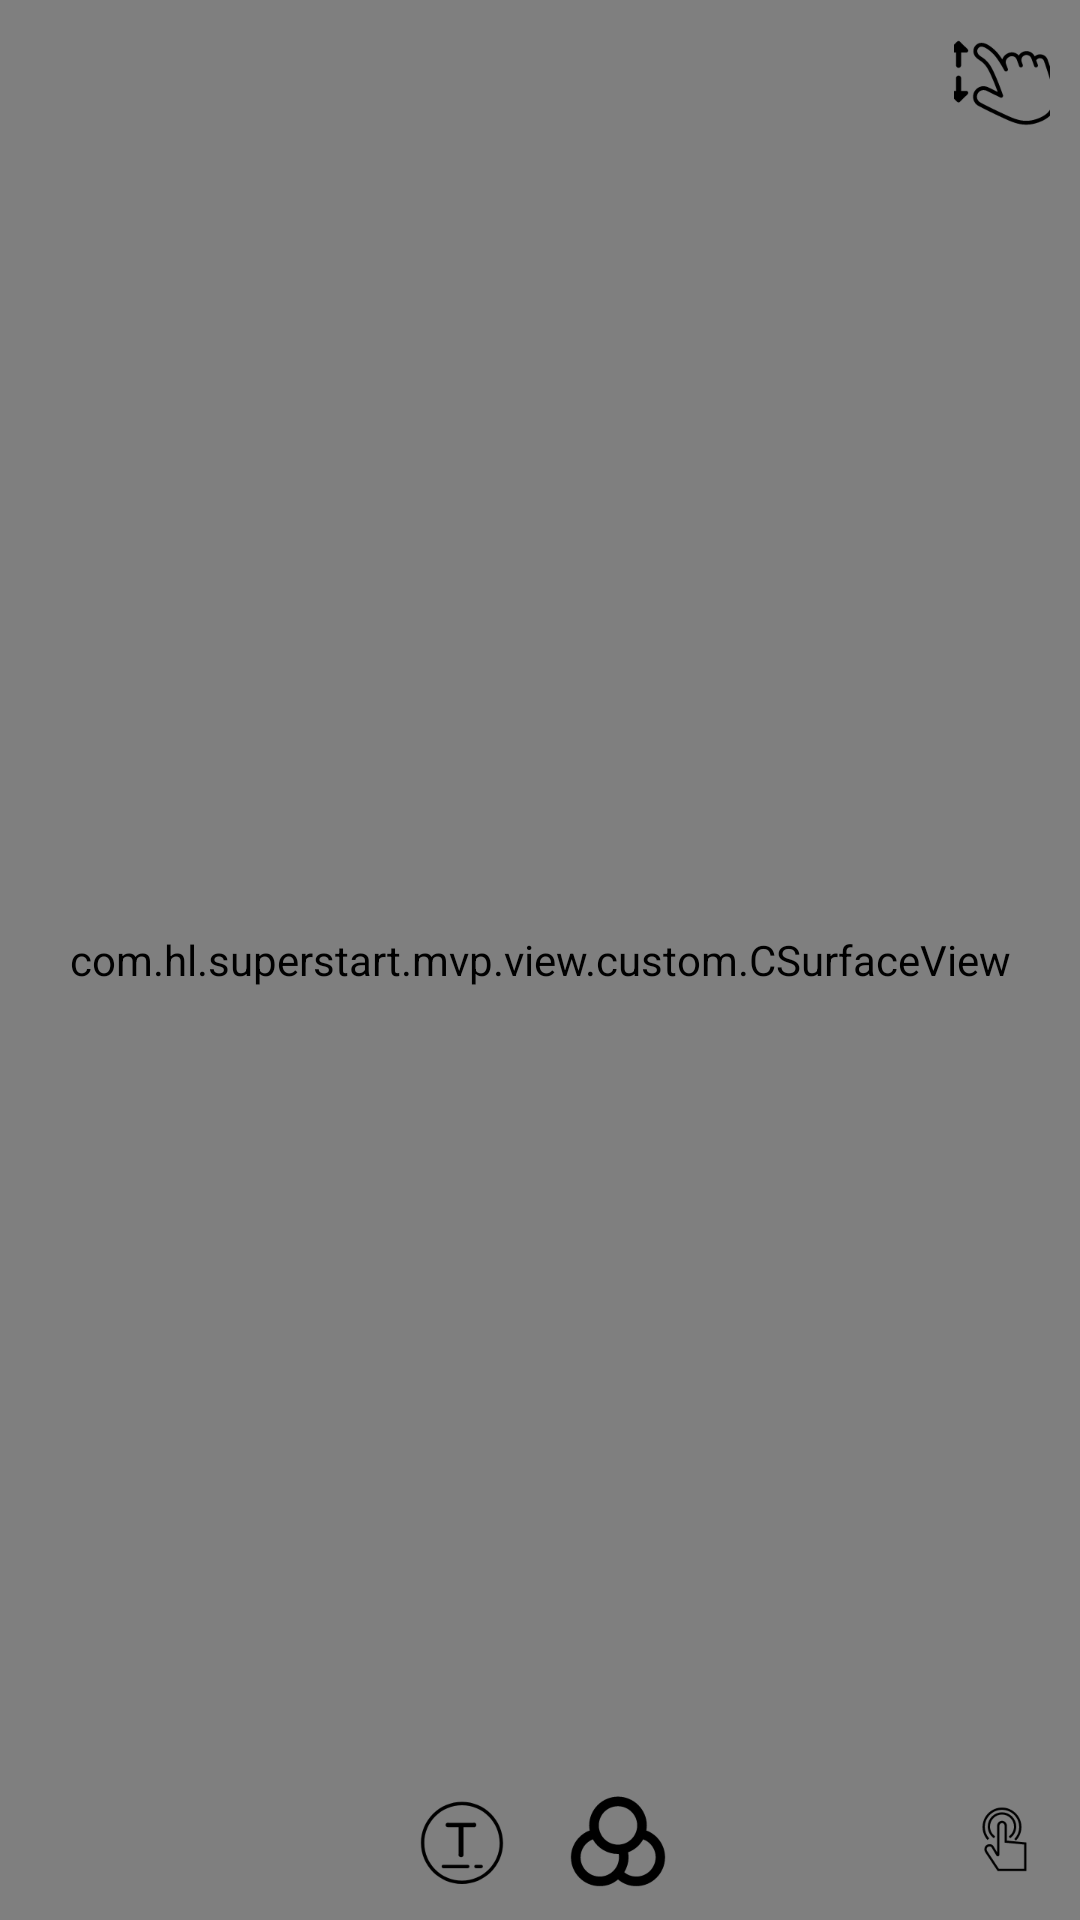

Here is an Android app screen rendered from its layout file. Give the layout XML and the strings, colors and styles it references.
<!-- AndroidManifest.xml: application theme AppTheme -->
<!-- res/layout/fragment_home.xml -->
<?xml version="1.0" encoding="utf-8"?>
<android.support.constraint.ConstraintLayout xmlns:android="http://schemas.android.com/apk/res/android"
    xmlns:app="http://schemas.android.com/apk/res-auto"
    xmlns:tools="http://schemas.android.com/tools"
    android:layout_width="match_parent"
    android:layout_height="match_parent"
    tools:context=".mvp.view.Fragment.HomeFragment">

    <com.hl.superstart.mvp.view.custom.CSurfaceView
        android:id="@+id/fh_startShowSv"
        android:layout_width="match_parent"
        android:layout_height="match_parent" />

    <android.support.constraint.ConstraintLayout
        android:layout_width="wrap_content"
        android:layout_height="wrap_content"
        android:layout_marginBottom="10dp"
        app:layout_constraintBottom_toBottomOf="parent"
        app:layout_constraintEnd_toEndOf="parent"
        app:layout_constraintStart_toStartOf="parent">

        <ImageView
            android:id="@+id/fh_textIv"
            android:layout_width="wrap_content"
            android:layout_height="wrap_content"
            android:src="@drawable/text"
            app:layout_constraintStart_toStartOf="parent" />

        <ImageView
            android:id="@+id/fh_modelIv"
            android:layout_width="wrap_content"
            android:layout_height="wrap_content"
            android:layout_marginLeft="20dp"
            android:src="@drawable/mode"
            app:layout_constraintStart_toEndOf="@id/fh_textIv" />
    </android.support.constraint.ConstraintLayout>

    <ImageView
        android:id="@+id/fh_zoomIv"
        android:layout_width="wrap_content"
        android:layout_height="wrap_content"
        android:layout_marginRight="10dp"
        android:layout_marginTop="10dp"
        android:src="@drawable/zoom"
        app:layout_constraintEnd_toEndOf="parent"
        app:layout_constraintTop_toTopOf="parent" />

    <ImageView
        android:id="@+id/fh_doubleIv"
        android:layout_width="wrap_content"
        android:layout_height="wrap_content"
        android:layout_marginRight="10dp"
        android:layout_marginBottom="10dp"
        android:src="@drawable/doublec"
        app:layout_constraintEnd_toEndOf="parent"
        app:layout_constraintBottom_toBottomOf="parent" />
</android.support.constraint.ConstraintLayout>
<!-- resources referenced by this layout -->
<resources>
  <!-- drawable doublec: png bitmap (drawable-hdpi, 464 bytes) -->
  <!-- drawable mode: png bitmap (drawable-hdpi, 739 bytes) -->
  <!-- drawable text: png bitmap (drawable-hdpi, 677 bytes) -->
  <!-- drawable zoom: png bitmap (drawable-hdpi, 711 bytes) -->
  <style name="AppTheme" parent="Theme.AppCompat.Light.DarkActionBar">
          
          <item name="colorPrimary">@color/colorPrimary</item>
          <item name="colorPrimaryDark">@color/colorPrimaryDark</item>
          <item name="colorAccent">@color/colorAccent</item>
      </style>
  <color name="colorPrimary">#3F51B5</color>
  <color name="colorPrimaryDark">#303F9F</color>
  <color name="colorAccent">#FF4081</color>
</resources>
